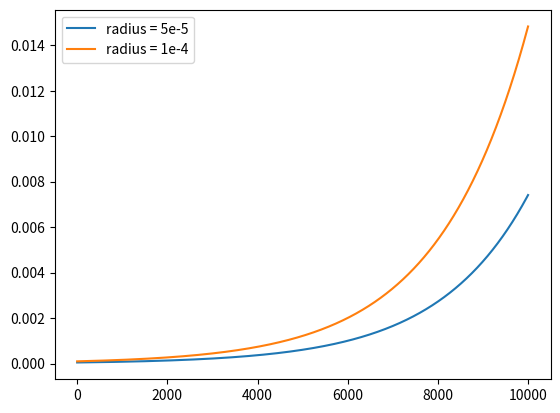

Reproduce this figure in Python.
import matplotlib.pyplot as plt 

### parameter ###
dt = 0.1
time_length = 1000 # s
R1s = []
Z1s = []
V1s = []
R2s = []
Z2s = []
V2s = []
class Cloud_Drop:

	def __init__(self, radius, height, cloud_v):
		self.height = height # m
		self.cloud_v = cloud_v # m/s
		self.radius = radius # m
		self.velocity = cloud_v - 8000 * radius # m/s

	def moving(self):
		self.height += self.velocity * dt # m
		self.velocity = self.cloud_v - 8000 * self.radius # m/s

	def grow(self):
		dR = 5e-3 * self.radius # m/s
		self.radius += dR * dt

cloud_drop_1 = Cloud_Drop(radius = 5e-5, height = 250, cloud_v = 5)
cloud_drop_2 = Cloud_Drop(radius = 1e-4, height = 250, cloud_v = 5)
for i in range(int(time_length / dt)):
	cloud_drop_1.moving()
	cloud_drop_1.grow()
	cloud_drop_2.moving()
	cloud_drop_2.grow()
	R1s.append(cloud_drop_1.radius)
	Z1s.append(cloud_drop_1.height)
	V1s.append(cloud_drop_1.velocity)
	R2s.append(cloud_drop_2.radius)
	Z2s.append(cloud_drop_2.height)
	V2s.append(cloud_drop_2.velocity)
print("Completed")
print("SIZE_1:"+ str(R1s[-1] * 1e6))
print("SIZE_2:"+ str(R2s[-1] * 1e6))
#ZT graph
#plt.plot([x/10 for x in range(len(Z1s))], Z1s, label = 'Radius : 50 μm')
#plt.plot([x/10 for x in range(len(Z1s))], Z2s, label = 'Radius : 100 μm')
#plt.ylim(bottom = 0)
#plt.title("Height with Time")
#plt.xlabel('Time (s)')
#plt.ylabel('Height (m)')
#plt.legend()
#plt.show()
# ===
#RZ graph
#plt.plot(R1s, Z1s, label = 'Radius : 50 μm')
#plt.plot(R2s, Z2s, label = 'Radius : 100 μm')
#plt.ylim(bottom = 0)
#plt.title("Radius with Height")
#plt.xlabel('Radius (m)')
#plt.ylabel('Height (m)')
#plt.legend()
#plt.show()
plt.plot(R1s, label = 'radius = 5e-5')
plt.plot(R2s, label = 'radius = 1e-4')
plt.legend()
plt.show()